Labelled photos from "patch_dataset", an image-classification folder in Prathu241/open_agri. The possible labels are: early blight, healthy, late blight, leaf mold, septoria leaf spot.

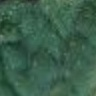
Label: leaf mold

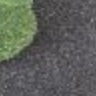
Label: healthy

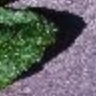
Label: septoria leaf spot

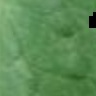
Label: late blight

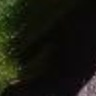
Label: early blight

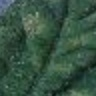
Label: leaf mold
